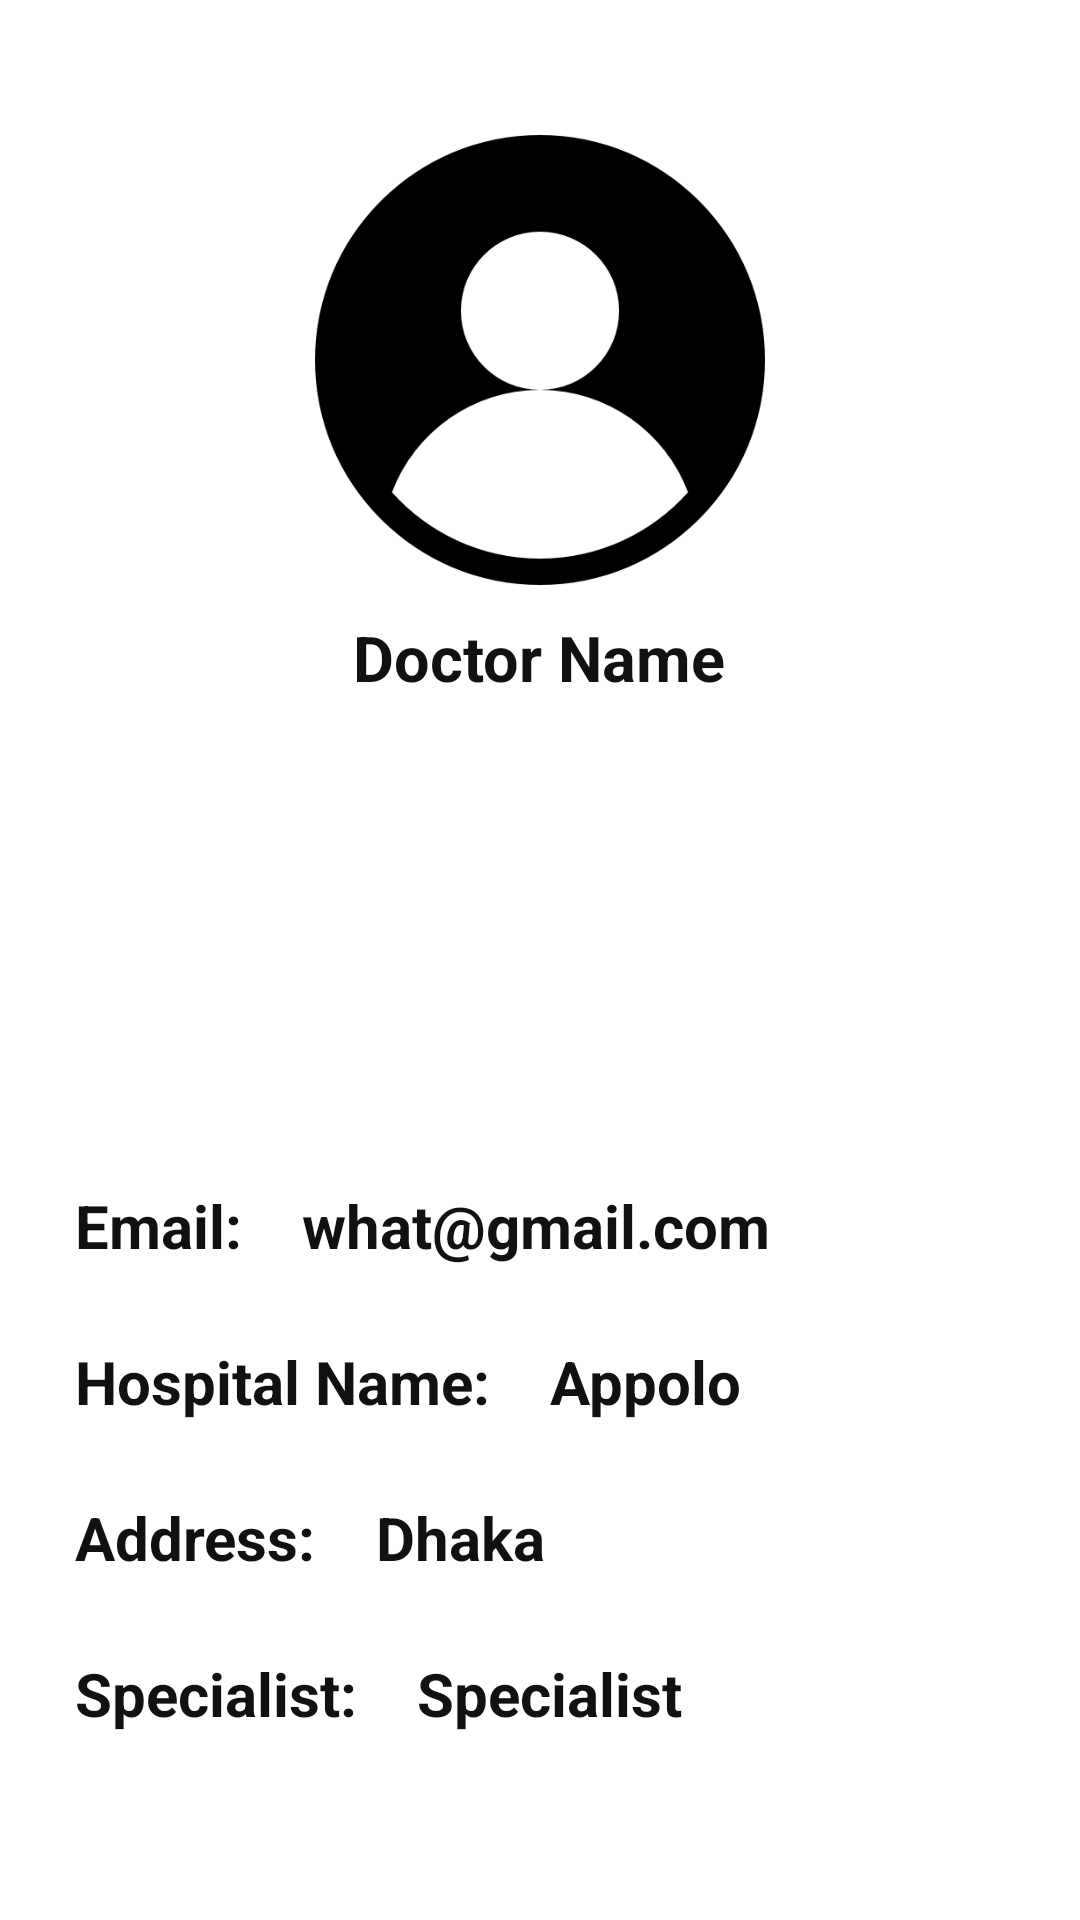

Reconstruct the res/layout file that produces this screen, plus the resources it refers to.
<!-- AndroidManifest.xml: application theme Theme.Azam -->
<!-- res/layout/activity_doctor_profile.xml -->
<?xml version="1.0" encoding="utf-8"?>
<LinearLayout xmlns:android="http://schemas.android.com/apk/res/android"
    xmlns:app="http://schemas.android.com/apk/res-auto"
    xmlns:tools="http://schemas.android.com/tools"
    android:layout_width="match_parent"
    android:layout_height="match_parent"
    android:orientation="vertical"
    android:background="@drawable/back3">

    <LinearLayout

        android:layout_width="match_parent"
        android:layout_height="350dp"
        android:orientation="vertical">

        <ImageView
            android:layout_width="150dp"
            android:layout_height="150dp"
            android:layout_gravity="center_horizontal"
            android:layout_marginTop="45dp"
            android:src="@drawable/user" />

        <TextView
            android:id="@+id/doctorName"
            android:layout_width="wrap_content"
            android:layout_height="wrap_content"
            android:layout_gravity="center_horizontal"
            android:layout_marginTop="10dp"
            android:text="Doctor Name"
            android:textColor="#111"
            android:textSize="21sp"
            android:textStyle="bold" />
    </LinearLayout>


    <LinearLayout
        android:layout_width="360dp"
        android:layout_height="wrap_content"
        android:orientation="vertical"
        android:layout_gravity="center"
        android:layout_marginTop="45dp">
        <LinearLayout
            android:orientation="horizontal"
            android:paddingLeft="25dp"
            android:layout_width="match_parent"
            android:layout_height="wrap_content">
            <TextView
                android:layout_width="wrap_content"
                android:layout_height="wrap_content"
                android:text="Email:"
                android:textSize="20sp"
                android:textStyle="bold"
                android:textColor="#111"
                />

            <TextView
                android:id="@+id/doctorMail"
                android:textStyle="bold"
                android:textColor="#111"
                android:layout_gravity="center_vertical"
                android:layout_width="wrap_content"
                android:layout_height="wrap_content"
                android:paddingLeft="20dp"
                android:textSize="20sp"
                android:text="what@gmail.com"/>
        </LinearLayout>
        <LinearLayout
            android:layout_marginTop="25dp"
            android:orientation="horizontal"
            android:paddingLeft="25dp"
            android:layout_width="match_parent"
            android:layout_height="wrap_content">
            <TextView
                android:layout_width="wrap_content"
                android:layout_height="wrap_content"
                android:text="Hospital Name:"
                android:textSize="20sp"
                android:textStyle="bold"
                android:textColor="#111"
                />
            <TextView
                android:id="@+id/doctorHospital"
                android:textStyle="bold"
                android:textSize="20sp"
                android:textColor="#111"
                android:layout_gravity="center_vertical"
                android:layout_width="wrap_content"
                android:layout_height="wrap_content"
                android:paddingLeft="20dp"
                android:text="Appolo"/>

        </LinearLayout>
        <LinearLayout
            android:layout_marginTop="25dp"
            android:orientation="horizontal"
            android:paddingLeft="25dp"
            android:layout_width="match_parent"
            android:layout_height="wrap_content">
            <TextView
                android:layout_width="wrap_content"
                android:layout_height="wrap_content"
                android:text="Address:"
                android:textSize="20sp"
                android:textStyle="bold"
                android:textColor="#111"
                />
            <TextView
                android:id="@+id/doctorAddress"
                android:textStyle="bold"
                android:textColor="#111"
                android:textSize="20sp"
                android:layout_gravity="center_vertical"
                android:layout_width="wrap_content"
                android:layout_height="wrap_content"
                android:paddingLeft="20dp"
                android:text="Dhaka"/>
        </LinearLayout>
        <LinearLayout
            android:layout_marginTop="25dp"
            android:orientation="horizontal"
            android:paddingLeft="25dp"
            android:layout_width="match_parent"
            android:layout_height="wrap_content">
            <TextView
                android:layout_width="wrap_content"
                android:layout_height="wrap_content"
                android:text="Specialist:"
                android:textSize="20sp"
                android:textStyle="bold"
                android:textColor="#111"
                />
            <TextView
                android:id="@+id/doctorSpecialist"
                android:textStyle="bold"
                android:textSize="20sp"
                android:textColor="#111"
                android:layout_gravity="center_vertical"
                android:layout_width="wrap_content"
                android:layout_height="wrap_content"
                android:paddingLeft="20dp"
                android:text="Specialist"/>
        </LinearLayout>
    </LinearLayout>



</LinearLayout>
<!-- resources referenced by this layout -->
<resources>
  <!-- drawable user: png bitmap (drawable, 14589 bytes) -->
  <style name="Theme.Azam" parent="Theme.MaterialComponents.DayNight.NoActionBar">
          
          <item name="colorPrimary">@color/purple_500</item>
          <item name="colorPrimaryVariant">@color/purple_700</item>
          <item name="colorOnPrimary">@color/white</item>
          
          <item name="colorSecondary">@color/teal_200</item>
          <item name="colorSecondaryVariant">@color/teal_700</item>
          <item name="colorOnSecondary">@color/black</item>
          
          <item name="android:statusBarColor" tools:targetApi="l">?attr/colorPrimaryVariant</item>
          
      </style>
  <!-- not gathered from this repository: default colours our renderer supplied (Android Studio template values) -->
  <color name="purple_500">#FF6200EE</color>
  <color name="purple_700">#FF3700B3</color>
  <color name="teal_200">#FF03DAC5</color>
  <color name="teal_700">#FF018786</color>
  <color name="black">#FF000000</color>
  <color name="white">#FFFFFFFF</color>
</resources>
